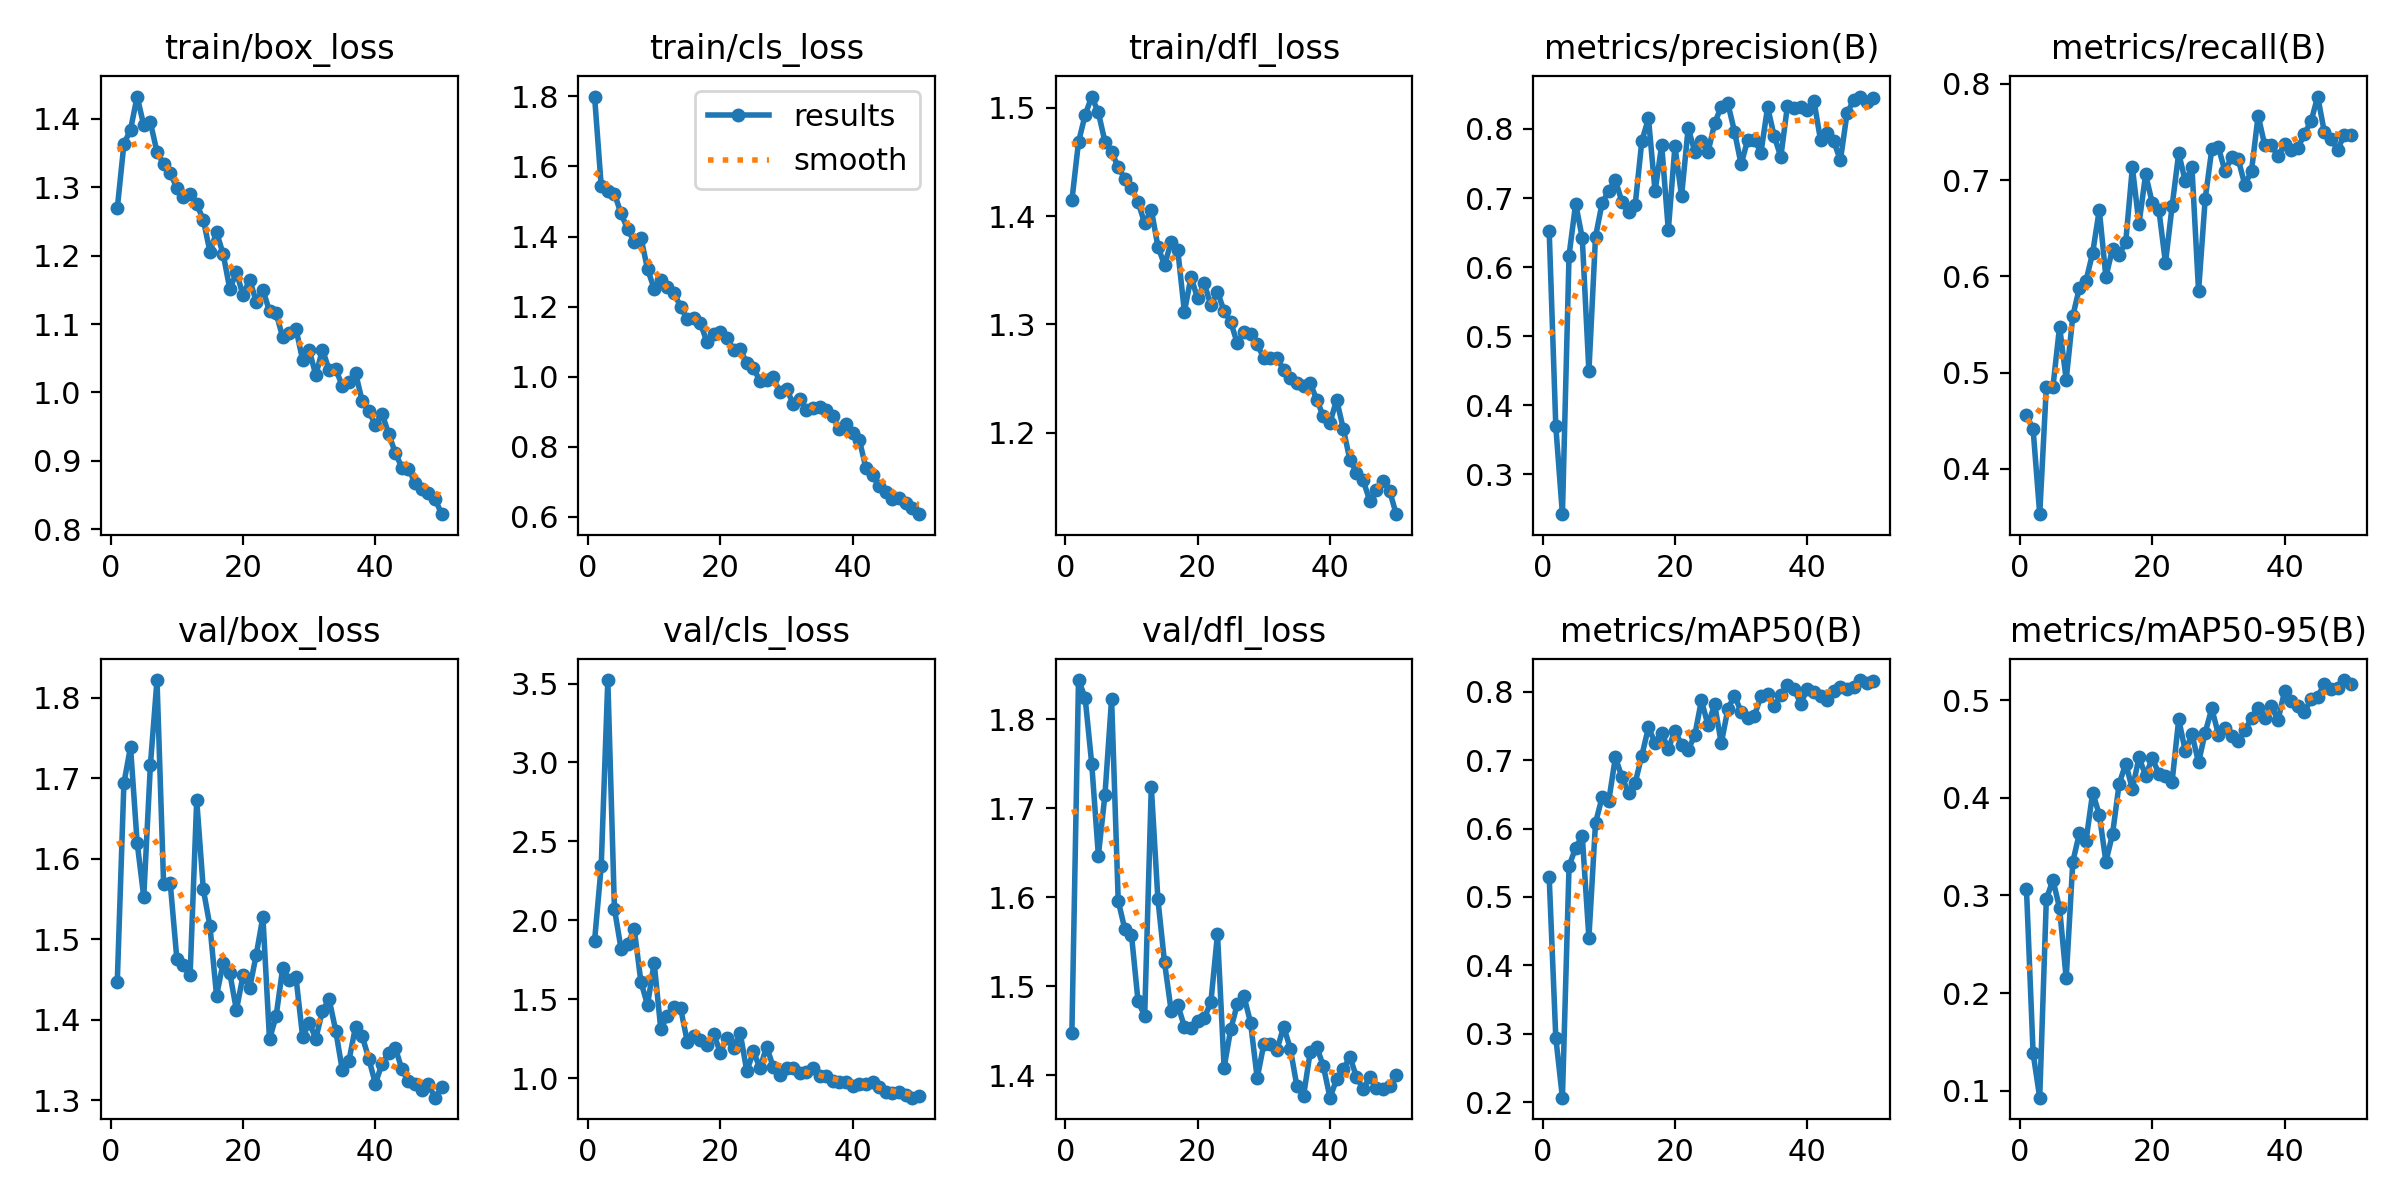

Data behind this chart, as committed beside it:
epoch, train/box_loss, train/cls_loss, train/dfl_loss, metrics/precision(B), metrics/recall(B), metrics/mAP50(B), metrics/mAP50-95(B), val/box_loss, val/cls_loss, val/dfl_loss, lr/pg0, lr/pg1, lr/pg2
1, 1.269, 1.799, 1.415, 0.6526, 0.4559, 0.5291, 0.3061, 1.447, 1.871, 1.448, 0.0006533, 0.0006533, 0.0006533
2, 1.363, 1.544, 1.468, 0.3695, 0.4412, 0.2942, 0.1384, 1.694, 2.343, 1.844, 0.001294, 0.001294, 0.001294
3, 1.384, 1.53, 1.493, 0.2424, 0.3529, 0.2068, 0.09289, 1.739, 3.522, 1.824, 0.001908, 0.001908, 0.001908
4, 1.433, 1.522, 1.51, 0.6168, 0.4853, 0.5448, 0.2963, 1.62, 2.072, 1.75, 0.001881, 0.001881, 0.001881
5, 1.391, 1.466, 1.496, 0.6918, 0.4853, 0.5722, 0.3159, 1.552, 1.82, 1.647, 0.001842, 0.001842, 0.001842
6, 1.395, 1.421, 1.469, 0.6419, 0.5478, 0.589, 0.287, 1.716, 1.851, 1.715, 0.001802, 0.001802, 0.001802
7, 1.352, 1.385, 1.459, 0.4491, 0.4926, 0.4405, 0.215, 1.822, 1.943, 1.823, 0.001762, 0.001762, 0.001762
8, 1.334, 1.397, 1.445, 0.6439, 0.5588, 0.6083, 0.3346, 1.568, 1.61, 1.596, 0.001723, 0.001723, 0.001723
9, 1.321, 1.307, 1.435, 0.6928, 0.5882, 0.6458, 0.3638, 1.569, 1.464, 1.564, 0.001683, 0.001683, 0.001683
10, 1.3, 1.251, 1.426, 0.7102, 0.5956, 0.6403, 0.3562, 1.476, 1.731, 1.558, 0.001644, 0.001644, 0.001644
11, 1.286, 1.276, 1.413, 0.7263, 0.6244, 0.704, 0.4052, 1.467, 1.312, 1.483, 0.001604, 0.001604, 0.001604
12, 1.291, 1.255, 1.393, 0.6939, 0.6691, 0.675, 0.3829, 1.455, 1.393, 1.467, 0.001564, 0.001564, 0.001564
13, 1.276, 1.24, 1.406, 0.6795, 0.5993, 0.6525, 0.3346, 1.673, 1.454, 1.724, 0.001525, 0.001525, 0.001525
14, 1.252, 1.199, 1.372, 0.6904, 0.6287, 0.6669, 0.3628, 1.562, 1.442, 1.597, 0.001485, 0.001485, 0.001485
15, 1.206, 1.164, 1.355, 0.7826, 0.6221, 0.7067, 0.4143, 1.516, 1.232, 1.526, 0.001446, 0.001446, 0.001446
16, 1.234, 1.168, 1.376, 0.8151, 0.636, 0.7476, 0.4349, 1.43, 1.268, 1.472, 0.001406, 0.001406, 0.001406
17, 1.202, 1.152, 1.369, 0.7097, 0.7132, 0.7252, 0.4089, 1.471, 1.242, 1.479, 0.001366, 0.001366, 0.001366
18, 1.151, 1.098, 1.312, 0.7767, 0.6544, 0.7396, 0.4413, 1.458, 1.21, 1.454, 0.001327, 0.001327, 0.001327
19, 1.175, 1.123, 1.344, 0.6534, 0.7059, 0.7161, 0.4228, 1.412, 1.279, 1.453, 0.001287, 0.001287, 0.001287
20, 1.143, 1.127, 1.324, 0.775, 0.6765, 0.7431, 0.4403, 1.455, 1.162, 1.461, 0.001248, 0.001248, 0.001248
21, 1.165, 1.111, 1.338, 0.7027, 0.6692, 0.7223, 0.4248, 1.439, 1.256, 1.464, 0.001208, 0.001208, 0.001208
22, 1.133, 1.077, 1.318, 0.8011, 0.614, 0.7147, 0.4222, 1.481, 1.192, 1.482, 0.001168, 0.001168, 0.001168
23, 1.15, 1.078, 1.33, 0.7671, 0.6728, 0.7366, 0.4164, 1.528, 1.286, 1.558, 0.001129, 0.001129, 0.001129
24, 1.119, 1.04, 1.312, 0.783, 0.7279, 0.7871, 0.4804, 1.375, 1.044, 1.409, 0.001089, 0.001089, 0.001089
25, 1.116, 1.025, 1.302, 0.7665, 0.6985, 0.7511, 0.4477, 1.405, 1.169, 1.451, 0.00105, 0.00105, 0.00105
26, 1.081, 0.987, 1.282, 0.8082, 0.7132, 0.7814, 0.4651, 1.464, 1.063, 1.48, 0.00101, 0.00101, 0.00101
27, 1.087, 0.9921, 1.293, 0.8323, 0.5846, 0.7245, 0.4362, 1.449, 1.2, 1.489, 0.0009704, 0.0009704, 0.0009704
28, 1.093, 0.9981, 1.291, 0.8369, 0.6802, 0.7747, 0.4669, 1.452, 1.069, 1.459, 0.0009308, 0.0009308, 0.0009308
29, 1.047, 0.9553, 1.282, 0.7961, 0.7321, 0.7942, 0.4915, 1.379, 1.021, 1.397, 0.0008912, 0.0008912, 0.0008912
30, 1.062, 0.9662, 1.269, 0.7487, 0.734, 0.7705, 0.4648, 1.396, 1.064, 1.435, 0.0008516, 0.0008516, 0.0008516
31, 1.025, 0.9224, 1.269, 0.7844, 0.7089, 0.7609, 0.4714, 1.377, 1.066, 1.435, 0.000812, 0.000812, 0.000812
32, 1.063, 0.9376, 1.269, 0.7844, 0.7243, 0.7646, 0.4629, 1.411, 1.033, 1.429, 0.0007724, 0.0007724, 0.0007724
33, 1.033, 0.9048, 1.258, 0.7659, 0.7215, 0.7937, 0.4577, 1.426, 1.036, 1.454, 0.0007328, 0.0007328, 0.0007328
34, 1.035, 0.9118, 1.251, 0.8315, 0.6948, 0.7969, 0.4692, 1.386, 1.062, 1.43, 0.0006932, 0.0006932, 0.0006932
35, 1.009, 0.9139, 1.246, 0.7894, 0.7096, 0.7786, 0.4817, 1.337, 1.013, 1.387, 0.0006536, 0.0006536, 0.0006536
36, 1.016, 0.9042, 1.243, 0.7597, 0.767, 0.7954, 0.4924, 1.349, 1.015, 1.376, 0.000614, 0.000614, 0.000614
37, 1.029, 0.8878, 1.246, 0.8335, 0.7362, 0.8099, 0.4822, 1.391, 0.9842, 1.426, 0.0005744, 0.0005744, 0.0005744
38, 0.9876, 0.8508, 1.23, 0.8301, 0.7366, 0.8041, 0.494, 1.38, 0.9731, 1.432, 0.0005348, 0.0005348, 0.0005348
39, 0.9729, 0.8644, 1.215, 0.8313, 0.7246, 0.7824, 0.4793, 1.351, 0.9735, 1.41, 0.0004952, 0.0004952, 0.0004952
40, 0.9524, 0.8408, 1.209, 0.8268, 0.7371, 0.8039, 0.5092, 1.32, 0.9515, 1.375, 0.0004556, 0.0004556, 0.0004556
41, 0.9691, 0.8202, 1.23, 0.8411, 0.7316, 0.7989, 0.4996, 1.345, 0.9656, 1.395, 0.000416, 0.000416, 0.000416
42, 0.9397, 0.7393, 1.204, 0.7837, 0.7328, 0.7937, 0.4939, 1.358, 0.9637, 1.406, 0.0003764, 0.0003764, 0.0003764
43, 0.912, 0.7202, 1.175, 0.7934, 0.7483, 0.7883, 0.488, 1.365, 0.9778, 1.42, 0.0003368, 0.0003368, 0.0003368
44, 0.89, 0.6874, 1.163, 0.7821, 0.761, 0.8005, 0.501, 1.338, 0.9465, 1.398, 0.0002972, 0.0002972, 0.0002972
45, 0.8888, 0.6708, 1.156, 0.7545, 0.7868, 0.8066, 0.5037, 1.323, 0.9135, 1.384, 0.0002576, 0.0002576, 0.0002576
46, 0.8672, 0.6507, 1.137, 0.8224, 0.75, 0.8034, 0.5163, 1.319, 0.9051, 1.398, 0.000218, 0.000218, 0.000218
47, 0.8588, 0.6542, 1.147, 0.8417, 0.7427, 0.8066, 0.5116, 1.312, 0.9128, 1.386, 0.0001784, 0.0001784, 0.0001784
48, 0.8529, 0.6391, 1.156, 0.8468, 0.7316, 0.8169, 0.5123, 1.319, 0.8918, 1.385, 0.0001388, 0.0001388, 0.0001388
49, 0.845, 0.6248, 1.147, 0.8396, 0.7463, 0.8125, 0.5206, 1.303, 0.8762, 1.388, 9.92e-05, 9.92e-05, 9.92e-05
50, 0.822, 0.608, 1.125, 0.845, 0.7463, 0.8152, 0.5169, 1.316, 0.8851, 1.401, 5.96e-05, 5.96e-05, 5.96e-05
